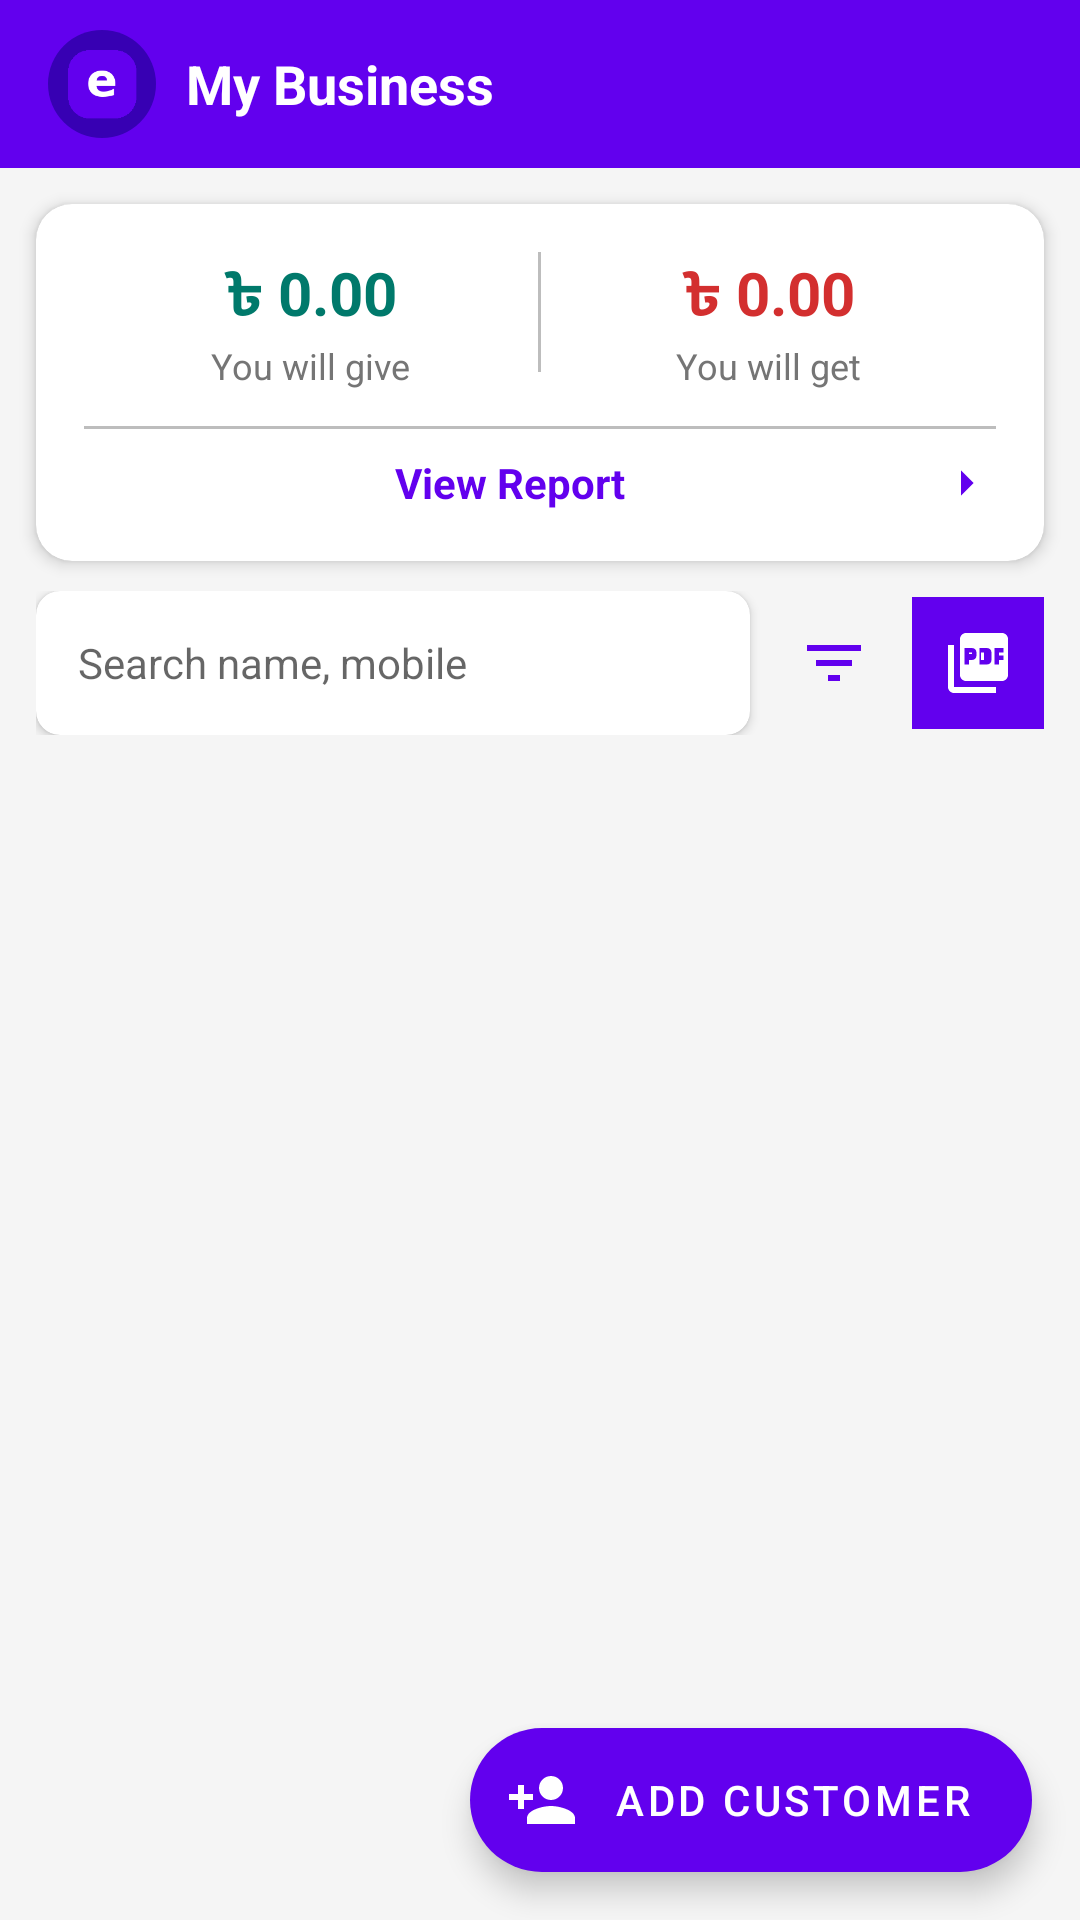

Produce the Android XML layout that renders to this screen, including the resource entries it uses.
<!-- AndroidManifest.xml: application theme Theme.MyEKhata -->
<!-- res/layout/fragment_customers.xml -->
<?xml version="1.0" encoding="utf-8"?>
<androidx.coordinatorlayout.widget.CoordinatorLayout
    xmlns:android="http://schemas.android.com/apk/res/android"
    xmlns:app="http://schemas.android.com/apk/res-auto"
    android:layout_width="match_parent"
    android:layout_height="match_parent"
    android:background="@color/background">

    <com.google.android.material.appbar.AppBarLayout
        android:id="@+id/appbar"
        android:layout_width="match_parent"
        android:layout_height="wrap_content"
        android:background="@color/primary"
        app:elevation="0dp">

        
        <LinearLayout
            android:layout_width="match_parent"
            android:layout_height="56dp"
            android:orientation="horizontal"
            android:gravity="center_vertical"
            android:paddingStart="16dp"
            android:paddingEnd="16dp">

            <ImageView
                android:layout_width="36dp"
                android:layout_height="36dp"
                android:src="@mipmap/ic_launcher"
                android:background="@drawable/circle_bg_dark"
                android:padding="4dp" />

            <TextView
                android:id="@+id/tv_business_name"
                android:layout_width="0dp"
                android:layout_height="wrap_content"
                android:layout_weight="1"
                android:text="My Business"
                android:textColor="@color/white"
                android:textSize="18sp"
                android:textStyle="bold"
                android:paddingStart="10dp" />

            <ImageView
                android:layout_width="32dp"
                android:layout_height="32dp"
                android:src="@drawable/ic_menu"
                android:tint="@color/white" />
        </LinearLayout>

    </com.google.android.material.appbar.AppBarLayout>

    <androidx.core.widget.NestedScrollView
        android:layout_width="match_parent"
        android:layout_height="match_parent"
        app:layout_behavior="@string/appbar_scrolling_view_behavior">

        <LinearLayout
            android:layout_width="match_parent"
            android:layout_height="wrap_content"
            android:orientation="vertical">

            
            <androidx.cardview.widget.CardView
                android:layout_width="match_parent"
                android:layout_height="wrap_content"
                android:layout_marginStart="12dp"
                android:layout_marginEnd="12dp"
                android:layout_marginTop="12dp"
                app:cardCornerRadius="12dp"
                app:cardElevation="3dp">

                <LinearLayout
                    android:layout_width="match_parent"
                    android:layout_height="wrap_content"
                    android:orientation="vertical"
                    android:padding="16dp">

                    <LinearLayout
                        android:layout_width="match_parent"
                        android:layout_height="wrap_content"
                        android:orientation="horizontal">

                        <LinearLayout android:layout_width="0dp" android:layout_height="wrap_content"
                            android:layout_weight="1" android:orientation="vertical" android:gravity="center">
                            <TextView android:id="@+id/tv_will_give"
                                android:layout_width="wrap_content" android:layout_height="wrap_content"
                                android:text="৳ 0.00" android:textColor="@color/green_settled"
                                android:textSize="20sp" android:textStyle="bold" />
                            <TextView android:layout_width="wrap_content" android:layout_height="wrap_content"
                                android:text="You will give" android:textColor="@color/text_secondary" android:textSize="12sp" />
                        </LinearLayout>

                        <View android:layout_width="1dp" android:layout_height="40dp" android:background="@color/divider" />

                        <LinearLayout android:layout_width="0dp" android:layout_height="wrap_content"
                            android:layout_weight="1" android:orientation="vertical" android:gravity="center">
                            <TextView android:id="@+id/tv_will_get"
                                android:layout_width="wrap_content" android:layout_height="wrap_content"
                                android:text="৳ 0.00" android:textColor="@color/red_due"
                                android:textSize="20sp" android:textStyle="bold" />
                            <TextView android:layout_width="wrap_content" android:layout_height="wrap_content"
                                android:text="You will get" android:textColor="@color/text_secondary" android:textSize="12sp" />
                        </LinearLayout>
                    </LinearLayout>

                    <View android:layout_width="match_parent" android:layout_height="1dp"
                        android:background="@color/divider" android:layout_marginTop="12dp" android:layout_marginBottom="8dp"/>

                    <LinearLayout android:layout_width="match_parent" android:layout_height="wrap_content"
                        android:orientation="horizontal" android:gravity="center_vertical">
                        <TextView android:id="@+id/tv_view_report"
                            android:layout_width="0dp" android:layout_height="wrap_content" android:layout_weight="1"
                            android:text="View Report" android:textColor="@color/primary"
                            android:textSize="14sp" android:textStyle="bold" android:gravity="center" />
                        <ImageView android:layout_width="20dp" android:layout_height="20dp"
                            android:src="@drawable/ic_arrow_right" app:tint="@color/primary" />
                    </LinearLayout>
                </LinearLayout>
            </androidx.cardview.widget.CardView>

            
            <LinearLayout android:layout_width="match_parent" android:layout_height="wrap_content"
                android:orientation="horizontal" android:layout_marginStart="12dp"
                android:layout_marginEnd="12dp" android:layout_marginTop="10dp" android:gravity="center_vertical">

                <androidx.cardview.widget.CardView android:layout_width="0dp" android:layout_height="48dp"
                    android:layout_weight="1" app:cardCornerRadius="8dp" app:cardElevation="2dp">
                    <EditText android:id="@+id/et_search" android:layout_width="match_parent"
                        android:layout_height="match_parent" android:hint="Search name, mobile"
                        android:background="@null" android:paddingStart="14dp" android:paddingEnd="14dp"
                        android:textSize="14sp" android:singleLine="true" />
                </androidx.cardview.widget.CardView>

                <ImageView android:layout_width="44dp" android:layout_height="44dp"
                    android:src="@drawable/ic_filter" android:padding="10dp"
                    android:layout_marginStart="6dp" app:tint="@color/primary" />

                <ImageView android:layout_width="44dp" android:layout_height="44dp"
                    android:src="@drawable/ic_pdf" android:padding="10dp"
                    android:background="@color/primary" android:layout_marginStart="4dp" app:tint="@color/white" />
            </LinearLayout>

            <TextView android:id="@+id/tv_empty" android:layout_width="match_parent"
                android:layout_height="wrap_content" android:text="No customers yet.\nTap + to add one."
                android:gravity="center" android:textColor="@color/text_secondary"
                android:textSize="14sp" android:padding="40dp" android:visibility="gone" />

            <androidx.recyclerview.widget.RecyclerView android:id="@+id/recycler_view"
                android:layout_width="match_parent" android:layout_height="wrap_content"
                android:padding="12dp" android:paddingBottom="80dp"
                android:clipToPadding="false" android:nestedScrollingEnabled="false" />

        </LinearLayout>
    </androidx.core.widget.NestedScrollView>

    <com.google.android.material.floatingactionbutton.ExtendedFloatingActionButton
        android:id="@+id/fab_add_customer"
        android:layout_width="wrap_content" android:layout_height="wrap_content"
        android:layout_gravity="bottom|end" android:layout_margin="16dp"
        android:text="Add Customer" app:icon="@drawable/ic_add_person"
        android:textColor="@color/white" app:iconTint="@color/white"
        app:backgroundTint="@color/primary" />

</androidx.coordinatorlayout.widget.CoordinatorLayout>
<!-- resources referenced by this layout -->
<resources>
  <color name="background">#F5F5F5</color>
  <color name="divider">#BDBDBD</color>
  <color name="green_settled">#00796B</color>
  <color name="primary">#6200EE</color>
  <color name="red_due">#D32F2F</color>
  <color name="text_secondary">#757575</color>
  <color name="white">#FFFFFF</color>
  <!-- drawable circle_bg_dark (drawable) -->
  <?xml version="1.0" encoding="utf-8"?>
  <shape xmlns:android="http://schemas.android.com/apk/res/android"
      android:shape="oval">
      <solid android:color="#3700B3" />
  </shape>
  <!-- drawable ic_add_person (drawable) -->
  <vector xmlns:android="http://schemas.android.com/apk/res/android" android:width="24dp" android:height="24dp" android:viewportWidth="24" android:viewportHeight="24">
      <path android:fillColor="#FF000000" android:pathData="M15,12c2.21,0 4,-1.79 4,-4s-1.79,-4 -4,-4c-2.21,0 -4,1.79 -4,4s1.79,4 4,4zM6,10L6,7L4,7v3L1,10v2h3v3h2v-3h3v-2L6,10zM15,14c-2.67,0 -8,1.34 -8,4v2h16v-2c0,-2.66 -5.33,-4 -8,-4z"/>
  </vector>
  <!-- drawable ic_arrow_right (drawable) -->
  <vector xmlns:android="http://schemas.android.com/apk/res/android" android:width="24dp" android:height="24dp" android:viewportWidth="24" android:viewportHeight="24">
      <path android:fillColor="#FF000000" android:pathData="M10,17l5,-5 -5,-5v10z"/>
  </vector>
  <!-- drawable ic_filter (drawable) -->
  <vector xmlns:android="http://schemas.android.com/apk/res/android" android:width="24dp" android:height="24dp" android:viewportWidth="24" android:viewportHeight="24">
      <path android:fillColor="#FF000000" android:pathData="M10,18h4v-2h-4v2zM3,6v2h18V6H3zM6,13h12v-2H6v2z"/>
  </vector>
  <!-- drawable ic_pdf (drawable) -->
  <vector xmlns:android="http://schemas.android.com/apk/res/android" android:width="24dp" android:height="24dp" android:viewportWidth="24" android:viewportHeight="24">
      <path android:fillColor="#FF000000" android:pathData="M20,2H8C6.9,2 6,2.9 6,4v12c0,1.1 0.9,2 2,2h12c1.1,0 2,-0.9 2,-2V4C22,2.9 21.1,2 20,2zM11.5,9.5c0,0.83 -0.67,1.5 -1.5,1.5H9v1.5H7.5V7H10c0.83,0 1.5,0.67 1.5,1.5V9.5zM16.5,11c0,0.83 -0.67,1.5 -1.5,1.5h-2.5V7H15c0.83,0 1.5,0.67 1.5,1.5V11zM20.5,8.5H19V9.5h1.5V11H19v1.5h-1.5V7h3V8.5zM9,9h1V8.5H9V9zM4,6H2v14c0,1.1 0.9,2 2,2h14v-2H4V6zM13,11h1V8.5h-1V11z"/>
  </vector>
  <!-- mipmap ic_launcher: png bitmap (mipmap-hdpi, 1051 bytes) -->
  <style name="Theme.MyEKhata" parent="Theme.MaterialComponents.DayNight.NoActionBar">
          <item name="colorPrimary">@color/primary</item>
          <item name="colorPrimaryVariant">@color/primary_dark</item>
          <item name="colorOnPrimary">@color/white</item>
          <item name="colorSecondary">@color/accent</item>
          <item name="colorSurface">@color/surface</item>
          <item name="android:colorBackground">@color/background</item>
          <item name="android:statusBarColor">@color/primary_dark</item>
      </style>
  <color name="primary_dark">#3700B3</color>
  <color name="accent">#03DAC5</color>
  <color name="surface">#FFFFFF</color>
</resources>
